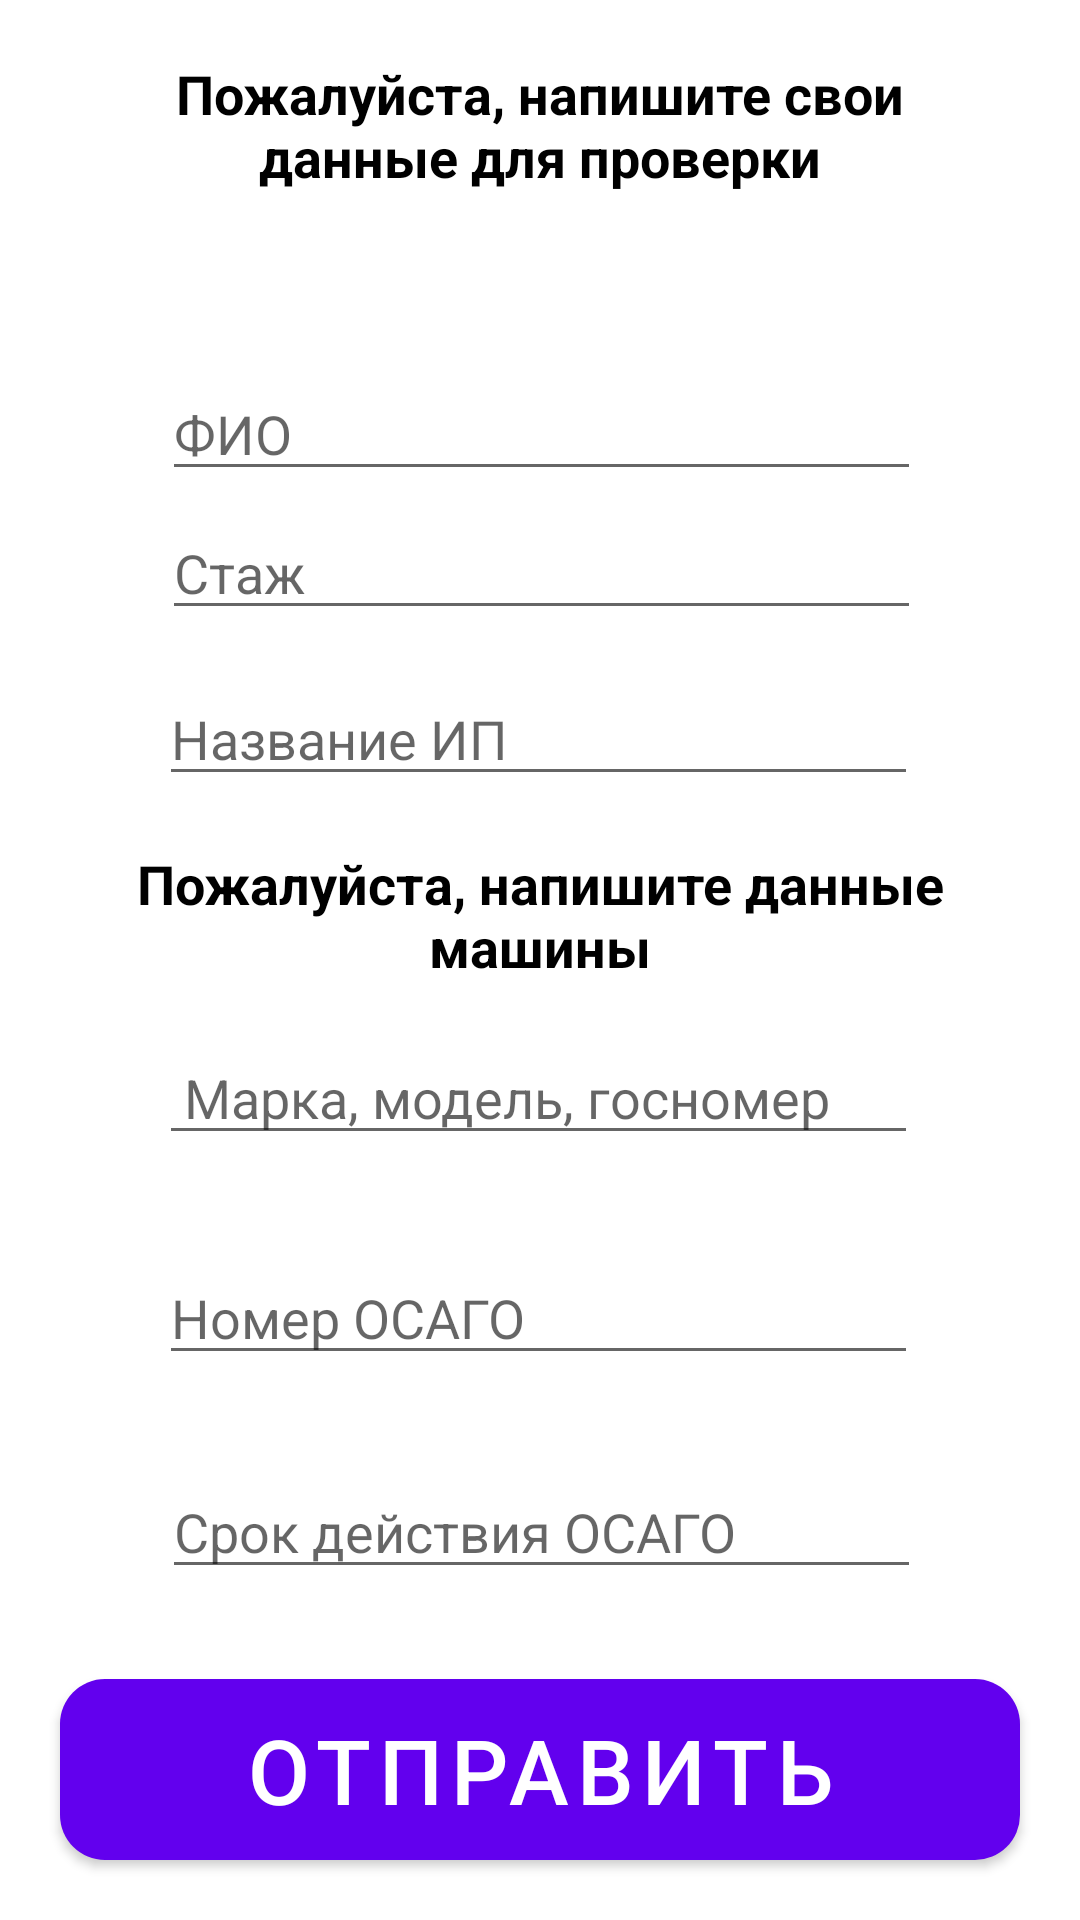

Write the Android layout XML for this screen, with the resource values it uses.
<!-- AndroidManifest.xml: application theme AppTheme -->
<!-- res/layout/activity_rider_form.xml -->
<?xml version="1.0" encoding="utf-8"?>
<RelativeLayout xmlns:android="http://schemas.android.com/apk/res/android"
    xmlns:app="http://schemas.android.com/apk/res-auto"
    xmlns:tools="http://schemas.android.com/tools"
    android:layout_width="match_parent"
    android:layout_height="match_parent"
    tools:context=".RiderForm">

    <TextView
        android:id="@+id/txt"
        android:layout_width="match_parent"
        android:layout_height="wrap_content"
        android:layout_above="@+id/rider_name"
        android:layout_alignParentStart="true"
        android:layout_alignParentTop="true"
        android:layout_alignParentEnd="true"
        android:layout_marginStart="25dp"

        android:layout_marginTop="19dp"
        android:layout_marginEnd="25dp"
        android:layout_marginBottom="11dp"
        android:text="Пожалуйста, напишите свои данные для проверки"
        android:textAlignment="center"
        android:textColor="#000000"
        android:textSize="18dp"
        android:textStyle="bold" />

    <TextView
        android:id="@+id/txt2"
        android:layout_width="match_parent"
        android:layout_height="wrap_content"
        android:layout_above="@+id/rider_car"
        android:layout_marginStart="25dp"

        android:layout_marginEnd="25dp"
        android:layout_marginBottom="16dp"
        android:text="Пожалуйста, напишите данные машины"
        android:textAlignment="center"
        android:textColor="#000000"
        android:textSize="18dp"
        android:textStyle="bold" />

    <EditText
        android:id="@+id/rider_name"
        android:layout_width="800px"


        android:layout_height="wrap_content"
        android:layout_above="@+id/rider_exp"
        android:layout_alignParentStart="true"
        android:layout_alignParentEnd="true"
        android:layout_marginStart="54dp"
        android:layout_marginEnd="53dp"
        android:layout_marginBottom="5dp"
        android:hint="ФИО"
        android:textColor="#000000"
        tools:textColorHint="#3C3942" />

    <EditText
        android:id="@+id/rider_exp"
        android:layout_width="800px"
        android:layout_height="wrap_content"
        android:layout_above="@+id/rider_ip"
        android:layout_alignParentStart="true"
        android:layout_alignParentEnd="true"
        android:layout_marginStart="54dp"
        android:layout_marginEnd="53dp"
        android:layout_marginBottom="14dp"
        android:hint="Стаж"
        android:inputType="number"
        android:textColor="#000000"
        tools:textColorHint="#3C3942" />

    <EditText
        android:id="@+id/rider_ip"
        android:layout_width="800px"
        android:layout_height="wrap_content"
        android:layout_above="@+id/txt2"
        android:layout_alignParentStart="true"
        android:layout_alignParentEnd="true"
        android:layout_marginStart="53dp"
        android:layout_marginEnd="54dp"
        android:layout_marginBottom="17dp"
        android:hint="Название ИП"
        android:textColor="#000000"
        tools:textColorHint="#3C3942" />

    <EditText
        android:id="@+id/rider_car"
        android:layout_width="800px"
        android:layout_height="wrap_content"
        android:layout_above="@+id/rider_number_osago"
        android:layout_alignParentStart="true"
        android:layout_alignParentEnd="true"
        android:layout_marginStart="53dp"
        android:layout_marginEnd="54dp"
        android:layout_marginBottom="32dp"
        android:hint=" Марка, модель, госномер"
        android:textColor="#000000"
        tools:textColorHint="#3C3942" />

    <EditText
        android:id="@+id/rider_number_osago"
        android:layout_width="800px"
        android:layout_height="wrap_content"
        android:layout_above="@+id/ride_term"
        android:layout_alignParentStart="true"
        android:layout_alignParentEnd="true"
        android:layout_marginStart="53dp"
        android:layout_marginEnd="54dp"
        android:layout_marginBottom="30dp"
        android:hint="Номер ОСАГО"
        android:textColor="#000000"
        tools:textColorHint="#3C3942" />

    <EditText
        android:id="@+id/ride_term"
        android:layout_width="800px"
        android:layout_height="wrap_content"
        android:layout_above="@+id/confirm_rider"
        android:layout_below="@+id/shippment_city2"
        android:layout_alignParentStart="true"
        android:layout_alignParentEnd="true"
        android:layout_marginStart="54dp"
        android:layout_marginEnd="53dp"
        android:layout_marginBottom="10dp"
        android:hint="Срок действия ОСАГО"
        android:textColor="#000000"
        tools:textColorHint="#3C3942" />

    <Button
        android:id="@+id/confirm_rider"
        android:layout_width="match_parent"
        android:layout_height="wrap_content"
        android:layout_alignParentBottom="true"
        android:layout_marginStart="20dp"
        android:layout_marginTop="20dp"
        android:layout_marginEnd="20dp"
        android:layout_marginBottom="20dp"
        android:background="@drawable/buttons"
        android:text="Отправить"
        android:textColor="@android:color/white"
        android:textSize="30dp" />
</RelativeLayout>
<!-- resources referenced by this layout -->
<resources>
  <!-- drawable buttons (drawable) -->
  <?xml version="1.0" encoding="utf-8"?>
  <shape xmlns:android="http://schemas.android.com/apk/res/android">
      <solid
          android:color="#0075FF"
          >
  
      </solid>
      <corners
          android:radius="15dp"
          ></corners>
  </shape>
</resources>
